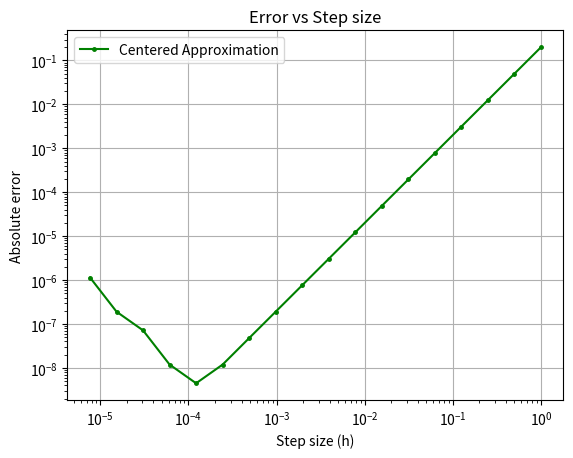

Recreate this plot in Python.
import numpy as np
import matplotlib.pyplot as plt

# given function
fn = (lambda x: -0.1*(x**4)- 0.5*(x**2)-0.5*x+1.2)

# initial values
x0 = 0.5
h =1
f_2dash = -1.3

# arrays to store calculateda values
H      = np.array([])
ctr_Df = np.array([])
ctr_E  = np.array([])

# loop to calculate centered difference approximations
while(h>= 1/2**17):
    df      = (fn(x0+h)-2*fn(x0)+fn(x0-h))/h**2
    e       = abs(f_2dash-df)
    ctr_Df  = np.append(ctr_Df, df)
    ctr_E   = np.append(ctr_E,e)
    H       = np.append(H,h)
    h       = h/2


# plotting the graphs
plt.plot(H, ctr_E, marker=".", ms =5, color="green")
plt.title("Error vs Step size")
plt.legend(["Centered Approximation"])
plt.xlabel("Step size (h)")
plt.ylabel("Absolute error")
plt.xscale("log")
plt.yscale("log")
plt.grid()
plt.show()

